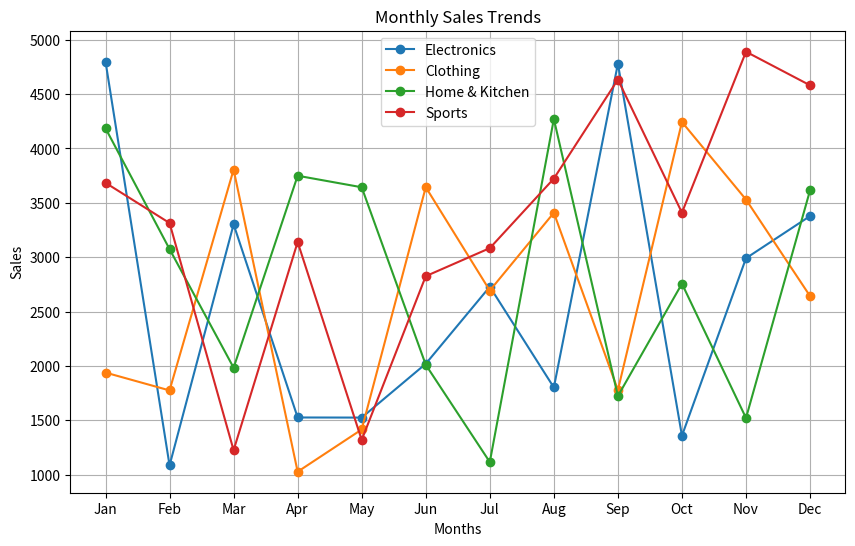
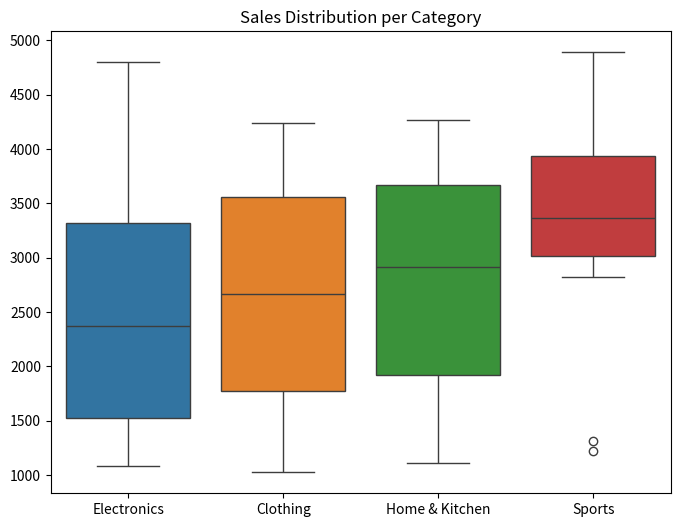

Python code for these plots, in order:
import numpy as np
import pandas as pd
import matplotlib.pyplot as plt
import seaborn as sns

# Part I: Randomized Sales Data Generation
# Step 1: Initialize Random Seed
roll_number = 102497021  
np.random.seed(roll_number)

# Step 2: Generate Sales Data
sales_data = np.random.randint(1000, 5001, size=(12, 4))

# Step 3: Convert to DataFrame
months = ["Jan", "Feb", "Mar", "Apr", "May", "Jun", "Jul", "Aug", "Sep", "Oct", "Nov", "Dec"]
categories = ["Electronics", "Clothing", "Home & Kitchen", "Sports"]
df = pd.DataFrame(sales_data, columns=categories, index=months)

# Part II: Data Manipulation and Analysis
# Display first 5 rows and summary statistics
print(df.head())
print(df.describe())

# Total sales per category
total_sales_category = df.sum()
print("Total Sales per Category:\n", total_sales_category)

# Total sales per month
df["Total Sales"] = df.sum(axis=1)
print("Total Sales per Month:\n", df["Total Sales"])

# Average sales growth between consecutive months
df["Growth Rate"] = df["Total Sales"].pct_change() * 100

# Apply discount based on roll number
if roll_number % 2 == 0:
    df["Electronics"] *= 0.9  
else:
    df["Clothing"] *= 0.85 

# Part III: Visualizations
plt.figure(figsize=(10, 6))
for category in categories:
    plt.plot(df.index, df[category], marker='o', label=category)
plt.xlabel("Months")
plt.ylabel("Sales")
plt.title("Monthly Sales Trends")
plt.legend()
plt.grid()
plt.show()

# Box plots for sales distribution
plt.figure(figsize=(8, 6))
sns.boxplot(data=df[categories])
plt.title("Sales Distribution per Category")
plt.show()


# Q2: NumPy Array Operations
array = np.array([[1, -2, 3], [-4, 5, -6]])

# Element-wise absolute value
abs_values = np.abs(array)

# Percentiles
percentiles = {p: np.percentile(array, p, axis=None) for p in [25, 50, 75]}
col_percentiles = {p: np.percentile(array, p, axis=0) for p in [25, 50, 75]}
row_percentiles = {p: np.percentile(array, p, axis=1) for p in [25, 50, 75]}

# Mean, Median, and Standard Deviation
mean_val = np.mean(array)
median_val = np.median(array)
std_dev = np.std(array)


# Q3: NumPy Floor, Ceiling, and Rounding
arr = np.array([-1.8, -1.6, -0.5, 0.5, 1.6, 1.8, 3.0])
floor_vals = np.floor(arr)
ceil_vals = np.ceil(arr)
trunc_vals = np.trunc(arr)
round_vals = np.round(arr)


# Q4: Swap Two Elements in a List Using a Temporary Variable
lst = [1, 2, 3, 4, 5]
i, j = 1, 3 
temp = lst[i]
lst[i] = lst[j]
lst[j] = temp
print("List after swapping:", lst)


# Q5: Swap Two Elements in a Set by Converting to a List
s = {10, 20, 30, 40, 50}
list_s = list(s)
i, j = 1, 3 
list_s[i], list_s[j] = list_s[j], list_s[i]
s = set(list_s)
print("Set after swapping:", s)
